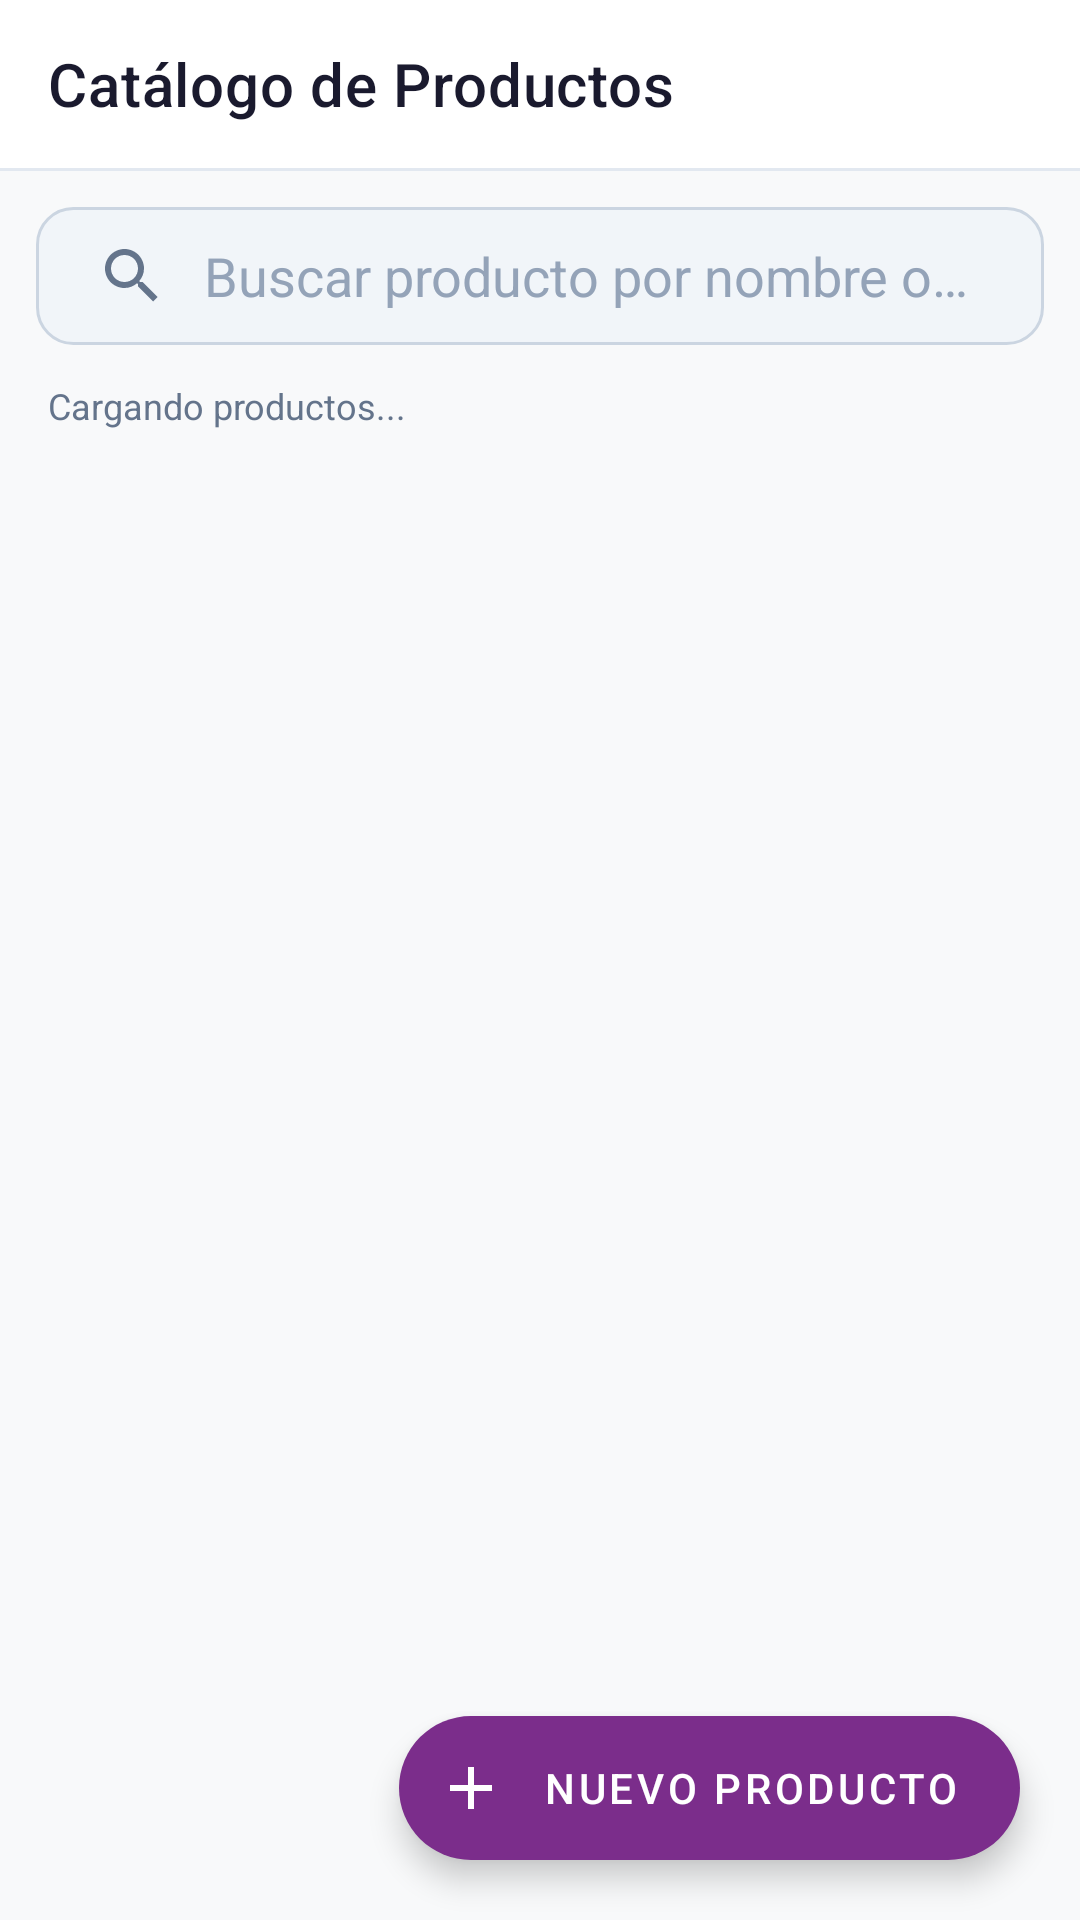

Android layout source for this screen:
<!-- AndroidManifest.xml: application theme Theme.MiniMarketApp -->
<!-- res/layout/activity_gestion_productos_list.xml -->
<?xml version="1.0" encoding="utf-8"?>
<androidx.coordinatorlayout.widget.CoordinatorLayout xmlns:android="http://schemas.android.com/apk/res/android"
    xmlns:app="http://schemas.android.com/apk/res-auto"
    xmlns:tools="http://schemas.android.com/tools"
    android:layout_width="match_parent"
    android:layout_height="match_parent"
    android:background="@color/fondo_general">

    <LinearLayout
        android:layout_width="match_parent"
        android:layout_height="match_parent"
        android:orientation="vertical">

        
        <com.google.android.material.appbar.MaterialToolbar
            android:id="@+id/toolbarGestionProductos"
            android:layout_width="match_parent"
            android:layout_height="?attr/actionBarSize"
            android:background="@color/fondo_card"
            app:navigationIcon="@drawable/icono_regresar_pantalla"
            app:navigationIconTint="@color/texto_principal"
            app:title="Catálogo de Productos"
            app:titleTextColor="@color/texto_principal" />

        <View
            android:layout_width="match_parent"
            android:layout_height="1dp"
            android:background="#E2E8F0" />

        
        <androidx.appcompat.widget.SearchView
            android:id="@+id/searchGestionProductos"
            android:layout_width="match_parent"
            android:layout_height="46dp"
            android:layout_margin="12dp"
            android:background="@drawable/bg_buscador"
            app:iconifiedByDefault="false"
            app:queryBackground="@android:color/transparent"
            app:queryHint="Buscar producto por nombre o código..." />

        <TextView
            android:id="@+id/tvConteoProductosTotal"
            android:layout_width="match_parent"
            android:layout_height="wrap_content"
            android:layout_marginHorizontal="16dp"
            android:layout_marginBottom="8dp"
            android:text="Cargando productos..."
            android:textColor="@color/texto_secundario"
            android:textSize="12sp" />

        
        <androidx.recyclerview.widget.RecyclerView
            android:id="@+id/rvGestionProductos"
            android:layout_width="match_parent"
            android:layout_height="match_parent"
            android:clipToPadding="false"
            android:paddingBottom="80dp" />

    </LinearLayout>

    
    <com.google.android.material.floatingactionbutton.ExtendedFloatingActionButton
        android:id="@+id/fabNuevoProducto"
        android:layout_width="wrap_content"
        android:layout_height="wrap_content"
        android:layout_gravity="bottom|end"
        android:layout_margin="20dp"
        android:text="Nuevo Producto"
        android:textColor="@color/white"
        app:backgroundTint="@color/morado_scanner"
        app:icon="@drawable/icono_boton_agregar"
        app:iconTint="@color/white" />

</androidx.coordinatorlayout.widget.CoordinatorLayout>
<!-- resources referenced by this layout -->
<resources>
  <color name="fondo_card">#FFFFFF</color>
  <color name="fondo_general">#F8F9FA</color>
  <color name="morado_scanner">#7B2D8B</color>
  <color name="texto_principal">#1A1A2E</color>
  <color name="texto_secundario">#64748B</color>
  <color name="white">#FFFFFFFF</color>
  <!-- drawable bg_buscador (drawable) -->
  <?xml version="1.0" encoding="utf-8"?>
  <shape xmlns:android="http://schemas.android.com/apk/res/android"
      android:shape="rectangle">
      <corners android:radius="12dp" />
      <solid android:color="#F1F5F9" />
      <stroke
          android:width="1dp"
          android:color="#CBD5E1" />
  </shape>
  <!-- drawable icono_boton_agregar (drawable) -->
  <vector xmlns:android="http://schemas.android.com/apk/res/android"
      android:width="24dp"
      android:height="24dp"
      android:viewportWidth="24"
      android:viewportHeight="24">
    <path
        android:fillColor="#1E293B"
        android:pathData="M19,13h-6v6h-2v-6H5v-2h6V5h2v6h6v2z"/>
  </vector>
  <style name="Theme.MiniMarketApp" parent="Theme.MaterialComponents.DayNight.NoActionBar">
  
          
          <item name="colorPrimary">@color/verde_nav</item>
          <item name="colorPrimaryVariant">#388E3C</item>
          <item name="colorSecondary">@color/amarillo_accion</item>
          <item name="colorOnPrimary">@color/texto_sobre_verde</item>
          <item name="colorOnSecondary">@color/texto_sobre_amarillo</item>
  
          
          <item name="android:windowBackground">@color/fondo_general</item>
          <item name="android:colorBackground">@color/fondo_general</item>
  
          
          <item name="android:textColorPrimary">@color/texto_principal</item>
          <item name="android:textColorSecondary">@color/texto_secundario</item>
          <item name="android:textColorHint">@color/texto_hint</item>
  
          
          <item name="boxStrokeColor">@color/amarillo_accion</item>
          <item name="hintTextColor">@color/amarillo_accion</item>
  
          
          <item name="materialCardViewStyle">@style/Widget.App.CardView</item>
      </style>
  <color name="verde_nav">#4CAF50</color>
  <color name="amarillo_accion">#FFC107</color>
  <color name="texto_sobre_verde">#FFFFFF</color>
  <color name="texto_sobre_amarillo">#1A1A2E</color>
  <color name="texto_hint">#94A3B8</color>
  <style name="Widget.App.CardView" parent="Widget.MaterialComponents.CardView">
          <item name="cardBackgroundColor">@color/fondo_card</item>
          <item name="strokeColor">@color/borde_card</item>
          <item name="strokeWidth">1dp</item>
      </style>
  <color name="borde_card">#E2E8F0</color>
</resources>
